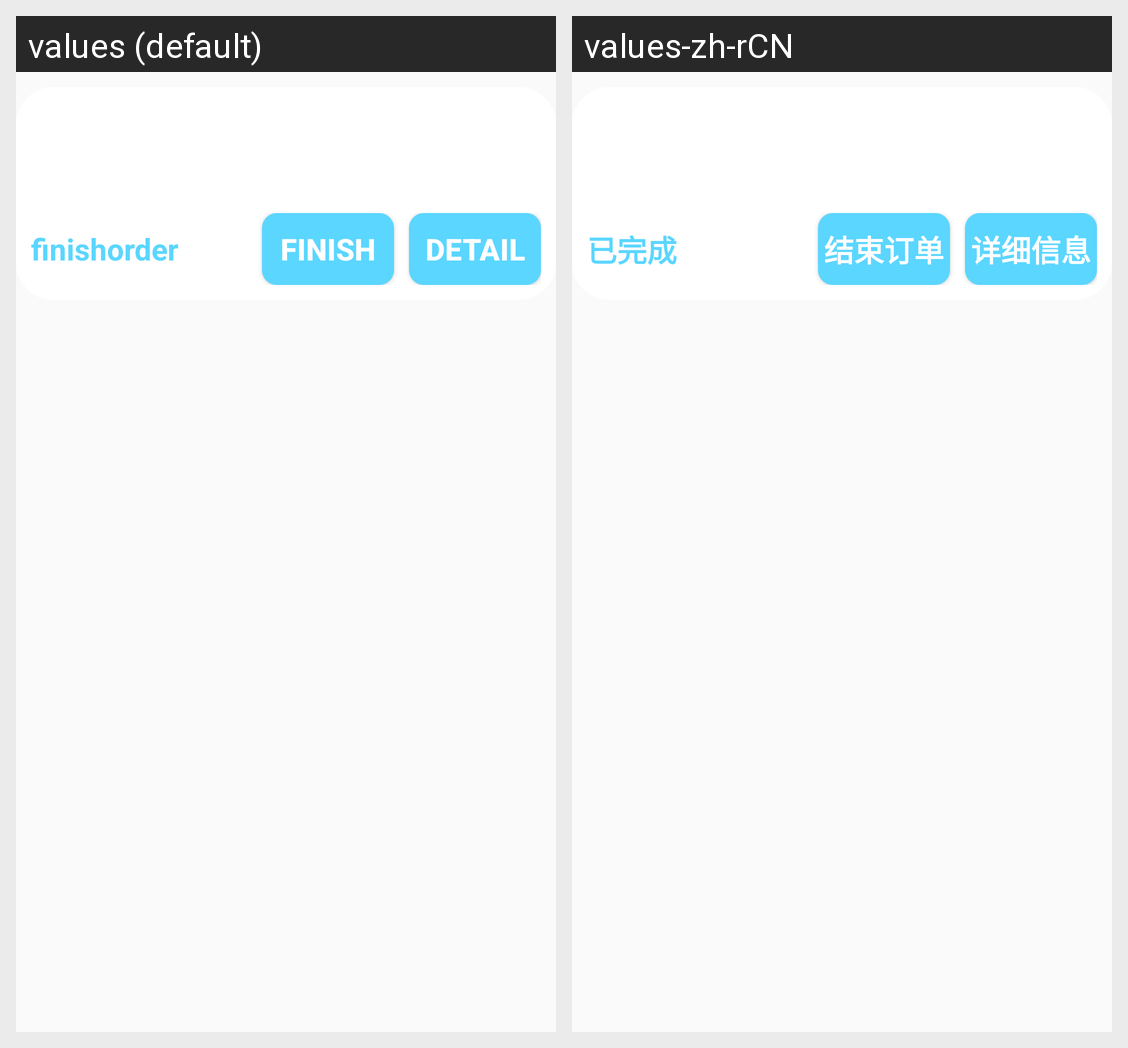

Strings drawn on this Android screen and how each of the app's shown locales translates them:
Android screen res/layout/personorder.xml rendered under 2 locales, left to right: values (default), values-zh-rCN. Device: Nexus 5 (rendered at 1080×1920; each locale shown at half size, 540×960, under a caption strip naming it); theme Theme.RubbishSeparator.
Strings drawn on this screen, with the default value and each locale's value (text and hints the layout hard-codes, and strings that could not be matched under every locale, appear in the picture but are not listed):

effient
  values: finishorder
  values-zh-rCN: 已完成

change_state
  values: finish
  values-zh-rCN: 结束订单

detail
  values: detail
  values-zh-rCN: 详细信息
